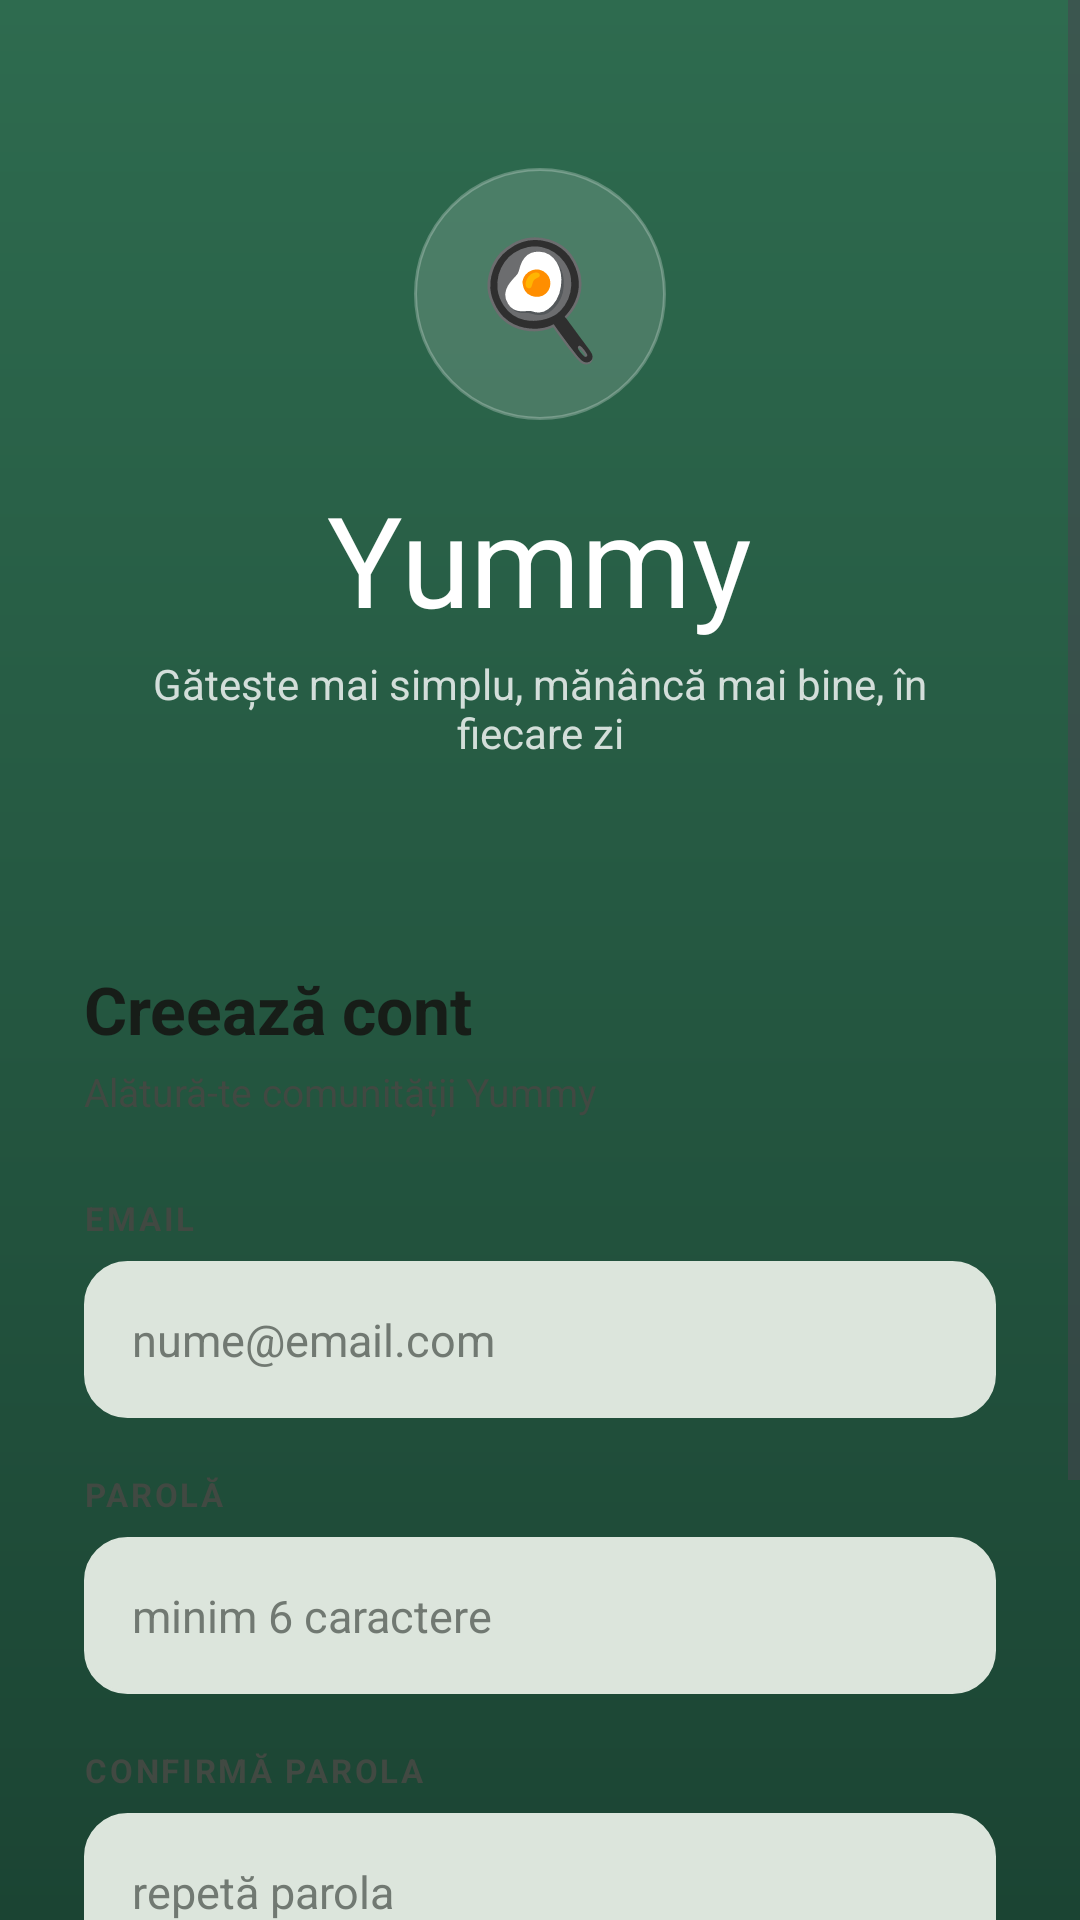

Reconstruct the res/layout file that produces this screen, plus the resources it refers to.
<!-- AndroidManifest.xml: application theme AppTheme -->
<!-- res/layout/activity_register.xml -->
<?xml version="1.0" encoding="utf-8"?>
<ScrollView xmlns:android="http://schemas.android.com/apk/res/android"
    xmlns:app="http://schemas.android.com/apk/res-auto"
    android:layout_width="match_parent"
    android:layout_height="match_parent"
    android:background="@drawable/login_header_bg"
    android:fillViewport="true">

    <LinearLayout
        android:layout_width="match_parent"
        android:layout_height="match_parent"
        android:orientation="vertical">

        
        <LinearLayout
            android:layout_width="match_parent"
            android:layout_height="wrap_content"
            android:orientation="vertical"
            android:gravity="center_horizontal"
            android:paddingTop="56dp"
            android:paddingBottom="34dp"
            android:paddingStart="32dp"
            android:paddingEnd="32dp">

            <TextView
                android:layout_width="84dp"
                android:layout_height="84dp"
                android:text="🍳"
                android:textSize="38sp"
                android:gravity="center"
                android:background="@drawable/login_logo_circle" />

            <TextView
                android:layout_width="wrap_content"
                android:layout_height="wrap_content"
                android:text="@string/app_name"
                android:fontFamily="@font/courgette"
                android:textSize="42sp"
                android:textColor="?attr/colorOnPrimary"
                android:layout_marginTop="18dp" />

            <TextView
                android:layout_width="wrap_content"
                android:layout_height="wrap_content"
                android:text="@string/app_tagline"
                android:textSize="14sp"
                android:alpha="0.8"
                android:gravity="center"
                android:textColor="?attr/colorOnPrimary"
                android:layout_marginTop="4dp" />

        </LinearLayout>

        
        <LinearLayout
            android:layout_width="match_parent"
            android:layout_height="wrap_content"
            android:layout_weight="1"
            android:orientation="vertical"
            android:background="@drawable/login_sheet_bg"
            android:paddingStart="28dp"
            android:paddingEnd="28dp"
            android:paddingTop="34dp"
            android:paddingBottom="28dp">

            <TextView
                android:layout_width="wrap_content"
                android:layout_height="wrap_content"
                android:text="Creează cont"
                android:textSize="22sp"
                android:textStyle="bold"
                android:textColor="?attr/colorOnSurface" />

            <TextView
                android:layout_width="wrap_content"
                android:layout_height="wrap_content"
                android:text="Alătură-te comunității Yummy"
                android:textSize="13sp"
                android:textColor="?attr/colorOnSurfaceVariant"
                android:layout_marginTop="4dp"
                android:layout_marginBottom="26dp" />

            <TextView
                style="@style/Yummy.FieldLabel"
                android:text="EMAIL" />

            <EditText
                android:id="@+id/registerEmailEditText"
                style="@style/Yummy.Input"
                android:hint="nume@email.com"
                android:inputType="textEmailAddress"
                android:autofillHints="emailAddress"
                android:layout_marginBottom="18dp" />

            <TextView
                style="@style/Yummy.FieldLabel"
                android:text="PAROLĂ" />

            <EditText
                android:id="@+id/registerPasswordEditText"
                style="@style/Yummy.Input"
                android:hint="minim 6 caractere"
                android:inputType="textPassword"
                android:autofillHints="newPassword"
                android:layout_marginBottom="18dp" />

            <TextView
                style="@style/Yummy.FieldLabel"
                android:text="CONFIRMĂ PAROLA" />

            <EditText
                android:id="@+id/confirmPasswordEditText"
                style="@style/Yummy.Input"
                android:hint="repetă parola"
                android:inputType="textPassword"
                android:autofillHints="newPassword"
                android:layout_marginBottom="30dp" />

            <com.google.android.material.button.MaterialButton
                android:id="@+id/registerButton"
                style="@style/Yummy.Button"
                android:text="Înregistrare" />

            <TextView
                android:id="@+id/goToLoginText"
                style="@style/Yummy.TextLink"
                android:text="Ai deja cont? Conectează-te"
                android:layout_marginTop="22dp" />

        </LinearLayout>

    </LinearLayout>

</ScrollView>
<!-- resources referenced by this layout -->
<resources>
  <!-- drawable login_header_bg (drawable) -->
  <?xml version="1.0" encoding="utf-8"?>
  <shape xmlns:android="http://schemas.android.com/apk/res/android"
      android:shape="rectangle">
      <gradient
          android:angle="270"
          android:startColor="@color/md_primary"
          android:endColor="@color/md_primary_deep" />
  </shape>
  <!-- drawable login_logo_circle (drawable) -->
  <?xml version="1.0" encoding="utf-8"?>
  <shape xmlns:android="http://schemas.android.com/apk/res/android"
      android:shape="oval">
      <solid android:color="#26FFFFFF" />
      <stroke android:width="1dp" android:color="#40FFFFFF" />
  </shape>
  <string name="app_name">Yummy</string>
  <string name="app_tagline">Gătește mai simplu, mănâncă mai bine, în fiecare zi</string>
  <style name="Yummy.Button" parent="Widget.Material3.Button">
          <item name="android:layout_width">match_parent</item>
          <item name="android:layout_height">56dp</item>
          <item name="android:textSize">15sp</item>
          <item name="android:textStyle">bold</item>
          <item name="android:letterSpacing">0.02</item>
          <item name="android:textColor">?attr/colorOnPrimary</item>
          <item name="backgroundTint">?attr/colorPrimary</item>
          <item name="cornerRadius">16dp</item>
      </style>
  <style name="Yummy.FieldLabel" parent="">
          <item name="android:layout_width">wrap_content</item>
          <item name="android:layout_height">wrap_content</item>
          <item name="android:textSize">11sp</item>
          <item name="android:textStyle">bold</item>
          <item name="android:letterSpacing">0.08</item>
          <item name="android:textColor">?attr/colorOnSurfaceVariant</item>
          <item name="android:layout_marginBottom">7dp</item>
      </style>
  <style name="Yummy.Input" parent="">
          <item name="android:layout_width">match_parent</item>
          <item name="android:layout_height">wrap_content</item>
          <item name="android:textSize">15sp</item>
          <item name="android:textColor">?attr/colorOnSurface</item>
          <item name="android:textColorHint">?attr/colorOutline</item>
          <item name="android:padding">16dp</item>
          <item name="android:background">@drawable/login_input_bg</item>
      </style>
  <style name="Yummy.TextLink" parent="">
          <item name="android:layout_width">wrap_content</item>
          <item name="android:layout_height">wrap_content</item>
          <item name="android:textColor">?attr/colorPrimary</item>
          <item name="android:textSize">13sp</item>
          <item name="android:textStyle">bold</item>
          <item name="android:layout_gravity">center_horizontal</item>
          <item name="android:background">?attr/selectableItemBackgroundBorderless</item>
          <item name="android:padding">10dp</item>
      </style>
  <color name="md_primary">#2E6B4F</color>
  <color name="md_primary_deep">#1B4433</color>
  <color name="md_on_primary">#FFFFFF</color>
  <color name="md_primary_container">#B4F1CE</color>
  <color name="md_on_primary_container">#002114</color>
  <color name="md_secondary">#7A5B2E</color>
  <color name="md_on_secondary">#FFFFFF</color>
  <color name="md_secondary_container">#FFDFA6</color>
  <color name="md_on_secondary_container">#281800</color>
  <color name="md_surface">#FFFFFF</color>
  <color name="md_on_surface">#171D18</color>
  <color name="md_surface_variant">#DCE5DC</color>
  <color name="md_on_surface_variant">#414942</color>
  <color name="md_outline">#717972</color>
  <color name="md_error">#B3261E</color>
  <color name="md_background">#F6FBF6</color>
  <color name="md_on_background">#171D18</color>
  <style name="ThemeOverlay.Yummy.ActionBar" parent="ThemeOverlay.Material3.Dark.ActionBar">
          <item name="colorPrimary">@color/md_primary</item>
          <item name="colorOnPrimary">@color/md_on_primary</item>
          <item name="colorSurface">@color/md_primary</item>
          <item name="colorOnSurface">@color/md_on_primary</item>
      </style>
</resources>
